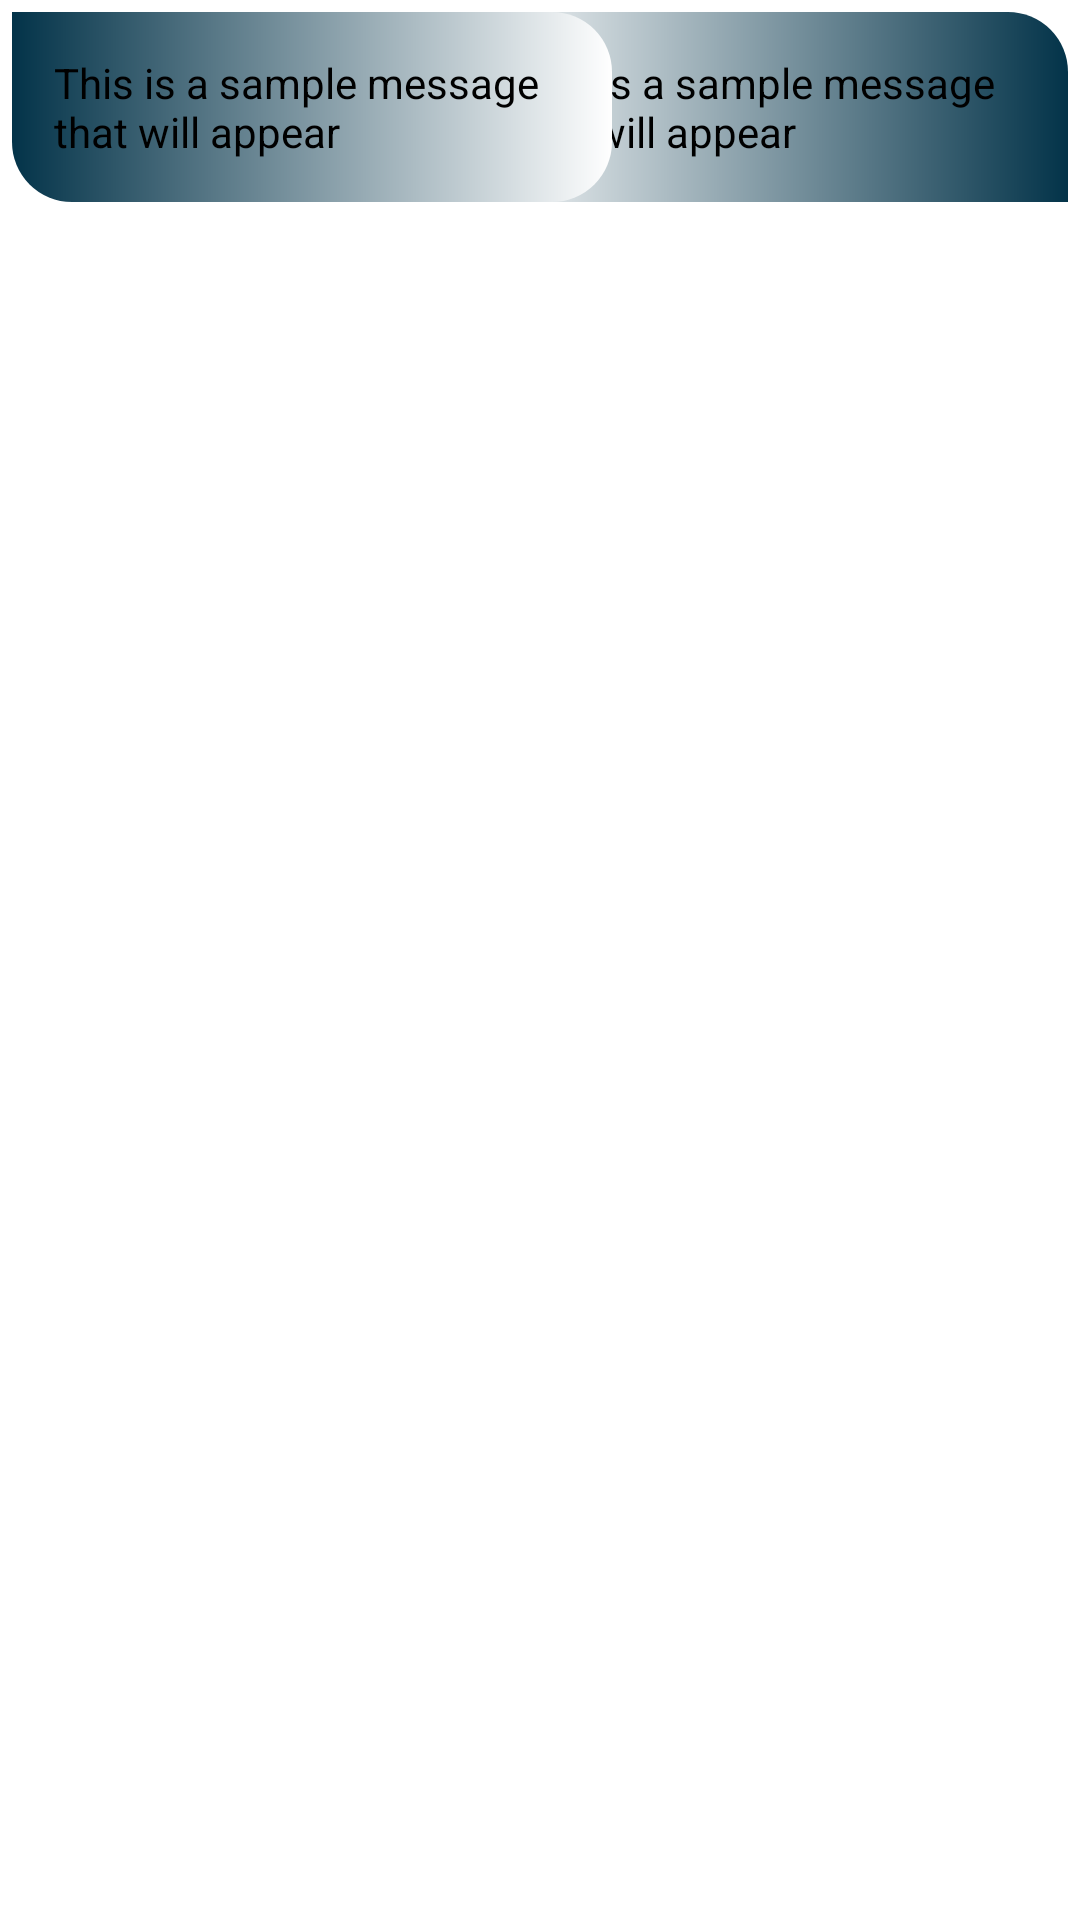

Write the Android layout XML for this screen, with the resource values it uses.
<!-- AndroidManifest.xml: application theme Theme.ChatBot -->
<!-- res/layout/message_item.xml -->
<?xml version="1.0" encoding="utf-8"?>
<RelativeLayout xmlns:android="http://schemas.android.com/apk/res/android"
    android:layout_width="match_parent"
    android:layout_height="wrap_content">

    <TextView
        android:id="@+id/tv_message"
        android:layout_width="200dp"
        android:layout_height="wrap_content"
        android:layout_alignParentEnd="true"
        android:layout_marginStart="4dp"
        android:layout_marginTop="4dp"
        android:layout_marginEnd="4dp"
        android:layout_marginBottom="4dp"
        android:background="@drawable/send_round_box"
        android:padding="14dp"
        android:text="This is a sample message that will appear"
        android:textColor="@android:color/black"
        android:textSize="14sp" />


    <TextView
        android:id="@+id/tv_bot_message"
        android:layout_width="200dp"
        android:layout_height="wrap_content"
        android:layout_alignParentStart="true"
        android:layout_marginStart="4dp"
        android:layout_marginTop="4dp"
        android:layout_marginEnd="4dp"
        android:layout_marginBottom="4dp"
        android:background="@drawable/receive_round_box"
        android:padding="14dp"
        android:text="This is a sample message that will appear"
        android:textColor="@android:color/black"
        android:textSize="14sp"
        android:visibility="visible" />


</RelativeLayout>
<!-- resources referenced by this layout -->
<resources>
  <!-- drawable receive_round_box (drawable) -->
  <?xml version="1.0" encoding="utf-8"?>
  <shape xmlns:android="http://schemas.android.com/apk/res/android">
  
      <corners android:topLeftRadius="0dp"
          android:topRightRadius="20dp"
          android:bottomRightRadius="20dp"
          android:bottomLeftRadius="20dp"/>
      <gradient android:startColor="#033349"
          android:endColor="@color/white"/>
  </shape>
  <!-- drawable send_round_box (drawable) -->
  <?xml version="1.0" encoding="utf-8"?>
  <shape xmlns:android="http://schemas.android.com/apk/res/android">
  
      <corners android:topLeftRadius="20dp"
          android:topRightRadius="20dp"
          android:bottomRightRadius="0dp"
          android:bottomLeftRadius="20dp"/>
      <gradient android:startColor="@color/white"
          android:endColor="#033349"/>
  
  </shape>
  <color name="white">#FFFFFFFF</color>
</resources>
